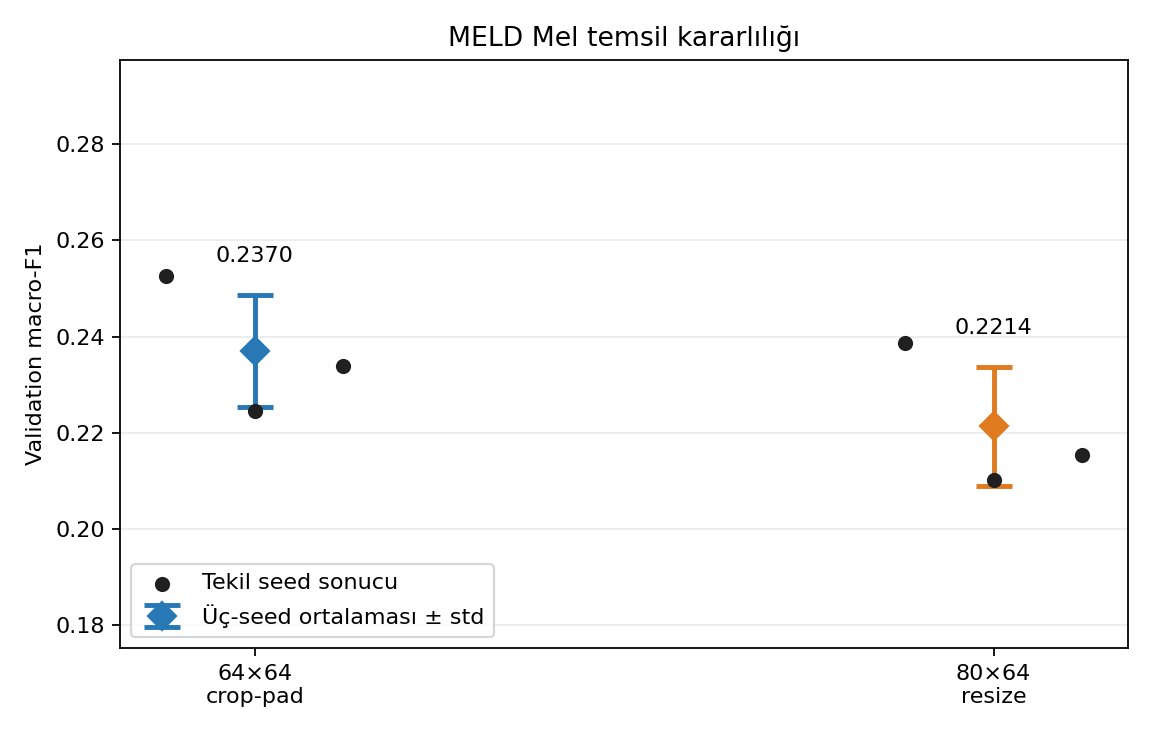

Source data for this figure (header and first rows):
corpus, candidate, feature_fingerprint, frame_strategy, n_mels, n_frames, vector_size, runs, seeds, val_macro_f1_mean, val_macro_f1_std, val_macro_f1_min, val_macro_f1_max, val_accuracy_mean, val_accuracy_std, val_balanced_accuracy_mean, val_balanced_accuracy_std, val_loss_mean, rank
meld, main_64x64_crop_pad, 6b0537b59c41, crop_pad, 64, 64, 4096, 3, 42,143,244, 0.237, 0.01166, 0.2245, 0.2525, 0.2447, 0.01178, 0.2454, 0.01978, 1.875, 1
meld, challenger_80x64_resize, 3b7b2d3746a9, resize, 80, 64, 5120, 3, 42,143,244, 0.2214, 0.01234, 0.2102, 0.2386, 0.2274, 0.01178, 0.2259, 0.01249, 1.819, 2
